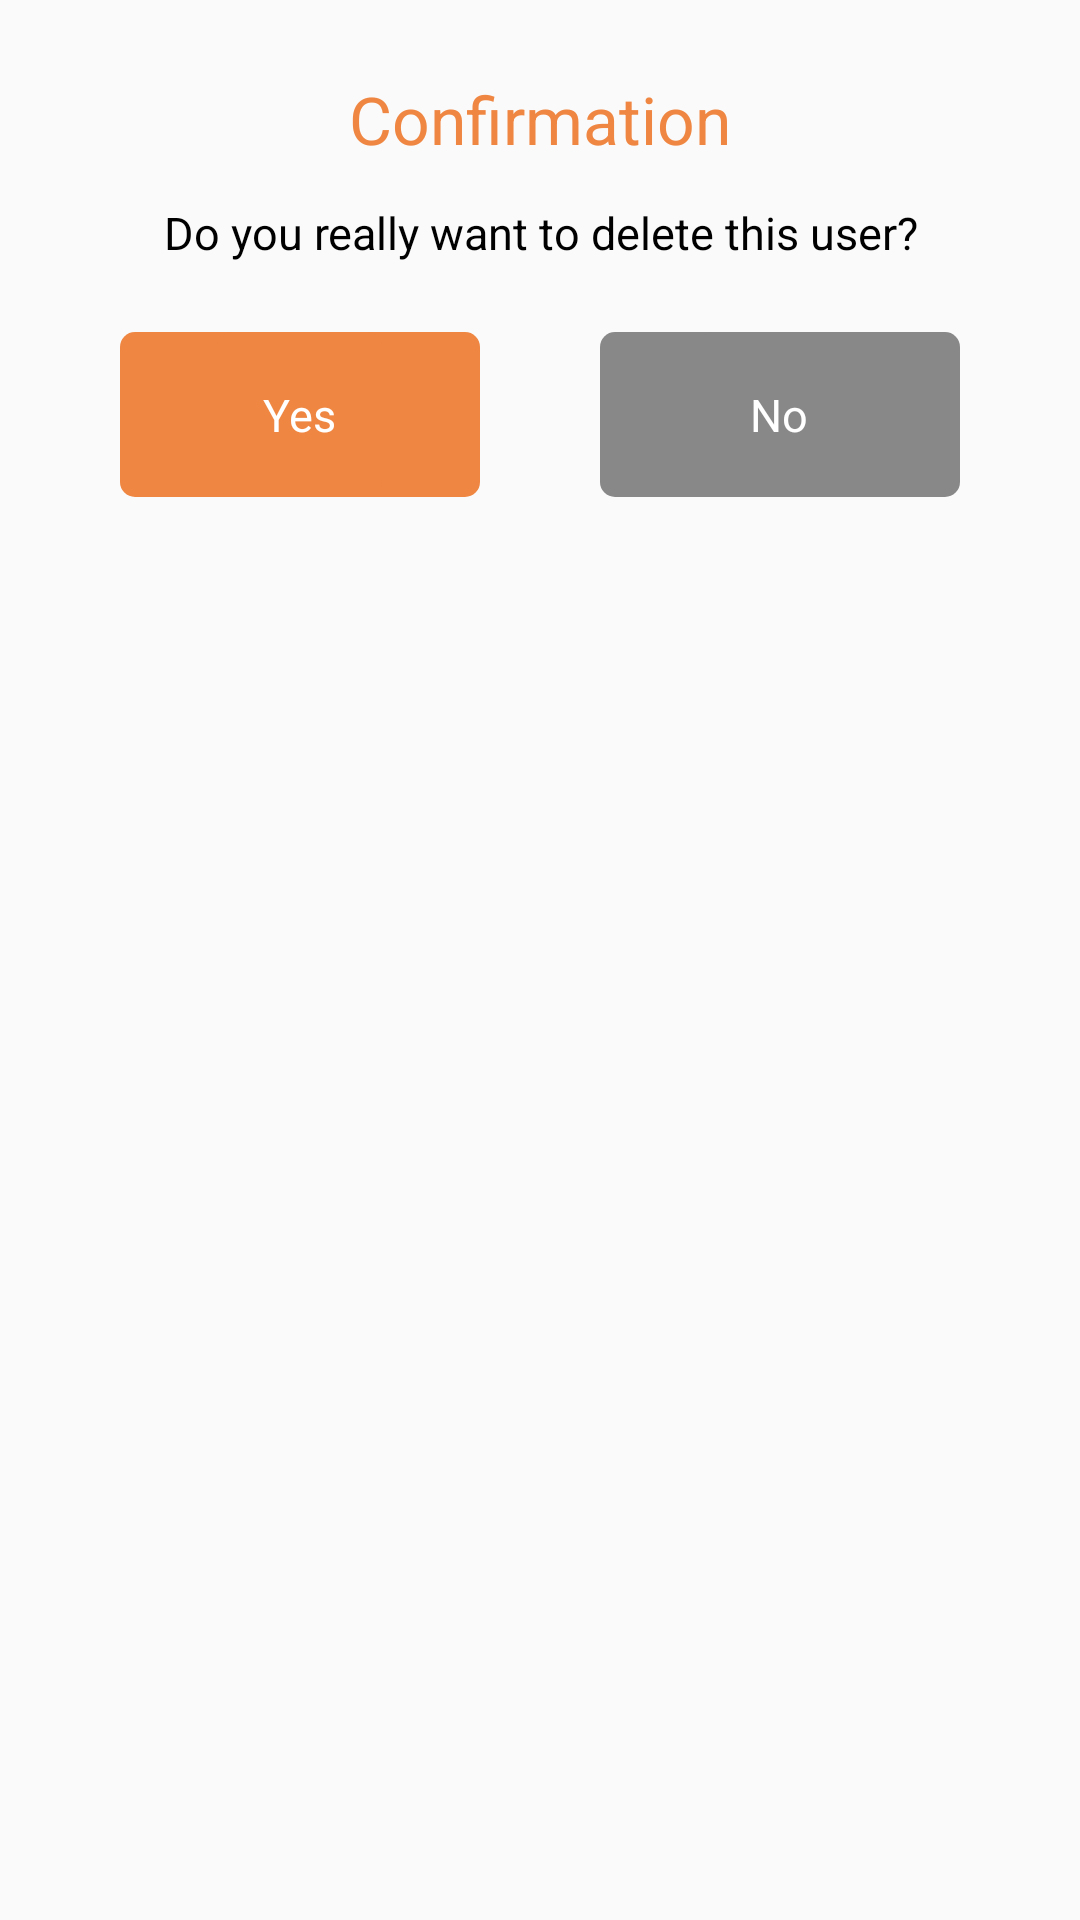

Write the Android layout XML for this screen, with the resource values it uses.
<!-- AndroidManifest.xml: application theme Theme.ZeraApp -->
<!-- res/layout/dialog_delete_user_layout.xml -->
<?xml version="1.0" encoding="utf-8"?>
<RelativeLayout xmlns:android="http://schemas.android.com/apk/res/android"
    android:layout_width="wrap_content"
    android:layout_height="wrap_content"
    android:orientation="vertical">

    <LinearLayout
        android:layout_width="match_parent"
        android:layout_height="wrap_content"
        android:layout_margin="10dp"
        android:background="@drawable/bg_corner_white_10"
        android:orientation="vertical"
        android:paddingBottom="15dp">

        <RelativeLayout
            android:layout_width="match_parent"
            android:layout_height="wrap_content"
            android:layout_marginTop="15dp"
            android:gravity="center_horizontal">

            <TextView
                android:layout_width="wrap_content"
                android:layout_height="wrap_content"
                android:layout_gravity="center"
                android:text="@string/confirmations"
                android:textColor="@color/colorPrimary"
                android:textSize="22dp" />
        </RelativeLayout>

        <LinearLayout
            android:layout_width="match_parent"
            android:layout_height="wrap_content"
            android:orientation="vertical"
            android:padding="13dp">

            <TextView
                android:id="@+id/tvMessage"
                android:layout_width="match_parent"
                android:layout_height="wrap_content"
                android:gravity="center"
                android:text="@string/userDeleteConfirmation"
                android:textColor="@color/black"
                android:textSize="15sp" />
        </LinearLayout>

        <LinearLayout
            android:layout_width="match_parent"
            android:layout_height="wrap_content"
            android:layout_marginTop="10dp"
            android:orientation="horizontal"
            android:weightSum="100"
            android:layout_gravity="center">
            <RelativeLayout
                android:id="@+id/rl_ok"
                android:layout_width="0dp"
                android:layout_height="wrap_content"
                android:layout_weight="50"
                style="@style/logout_button"
                android:layout_marginLeft="30dp"
                android:layout_marginRight="20dp">
                <TextView
                    style="@style/logout_button"
                    android:layout_centerInParent="true"
                    android:gravity="center"
                    android:text="@string/yes"
                    android:textColor="@color/white"
                    />

            </RelativeLayout>
            <RelativeLayout
                android:id="@+id/rl_cancel"
                android:layout_width="0dp"
                android:layout_height="wrap_content"
                android:layout_weight="50"
                android:layout_marginRight="30dp"
                android:layout_marginLeft="20dp"
                style="@style/logout_button"
                android:backgroundTint="@color/text_gray">
                <TextView
                    style="@style/logout_button"
                    android:layout_centerInParent="true"
                    android:gravity="center"
                    android:text="@string/no"
                    android:textColor="@color/white"
                    android:backgroundTint="@color/text_gray"
                    />

            </RelativeLayout>
        </LinearLayout>

    </LinearLayout>
</RelativeLayout>
<!-- resources referenced by this layout -->
<resources>
  <color name="black">#FF000000</color>
  <color name="colorPrimary">#EF8641</color>
  <color name="text_gray">#888888</color>
  <color name="white">#FFFFFFFF</color>
  <string name="confirmations">Confirmation</string>
  <string name="no">No</string>
  <string name="userDeleteConfirmation">Do you really want to delete this user?</string>
  <string name="yes">Yes</string>
  <style name="logout_button">
          <item name="android:layout_height">wrap_content</item>
          <item name="android:layout_width">wrap_content</item>
          <item name="android:minWidth">55dp</item>
          <item name="android:minHeight">55dp</item>
          <item name="android:background">@drawable/bg_select_btn</item>
          <item name="android:textSize">15sp</item>
          <item name="android:layout_weight">1</item>
      </style>
  <style name="Theme.ZeraApp" parent="Theme.AppCompat.Light.NoActionBar">
          
          <item name="colorPrimary">@color/purple_500</item>
          <item name="colorPrimaryVariant">@color/purple_700</item>
          <item name="colorOnPrimary">@color/white</item>
          
          <item name="colorSecondary">@color/teal_200</item>
          <item name="colorSecondaryVariant">@color/teal_700</item>
          <item name="colorOnSecondary">@color/black</item>
  
      </style>
  <!-- drawable bg_select_btn (drawable) -->
  <?xml version="1.0" encoding="utf-8"?>
  <shape xmlns:android="http://schemas.android.com/apk/res/android">
    <solid android:color="@color/yellow"/>
    <corners android:radius="5dp"/>
  </shape>
  <color name="purple_500">#203440</color>
  <color name="purple_700">#203440</color>
  <color name="teal_200">#EF8641</color>
  <color name="teal_700">#EF8641</color>
  <color name="yellow">#EF8641</color>
</resources>
